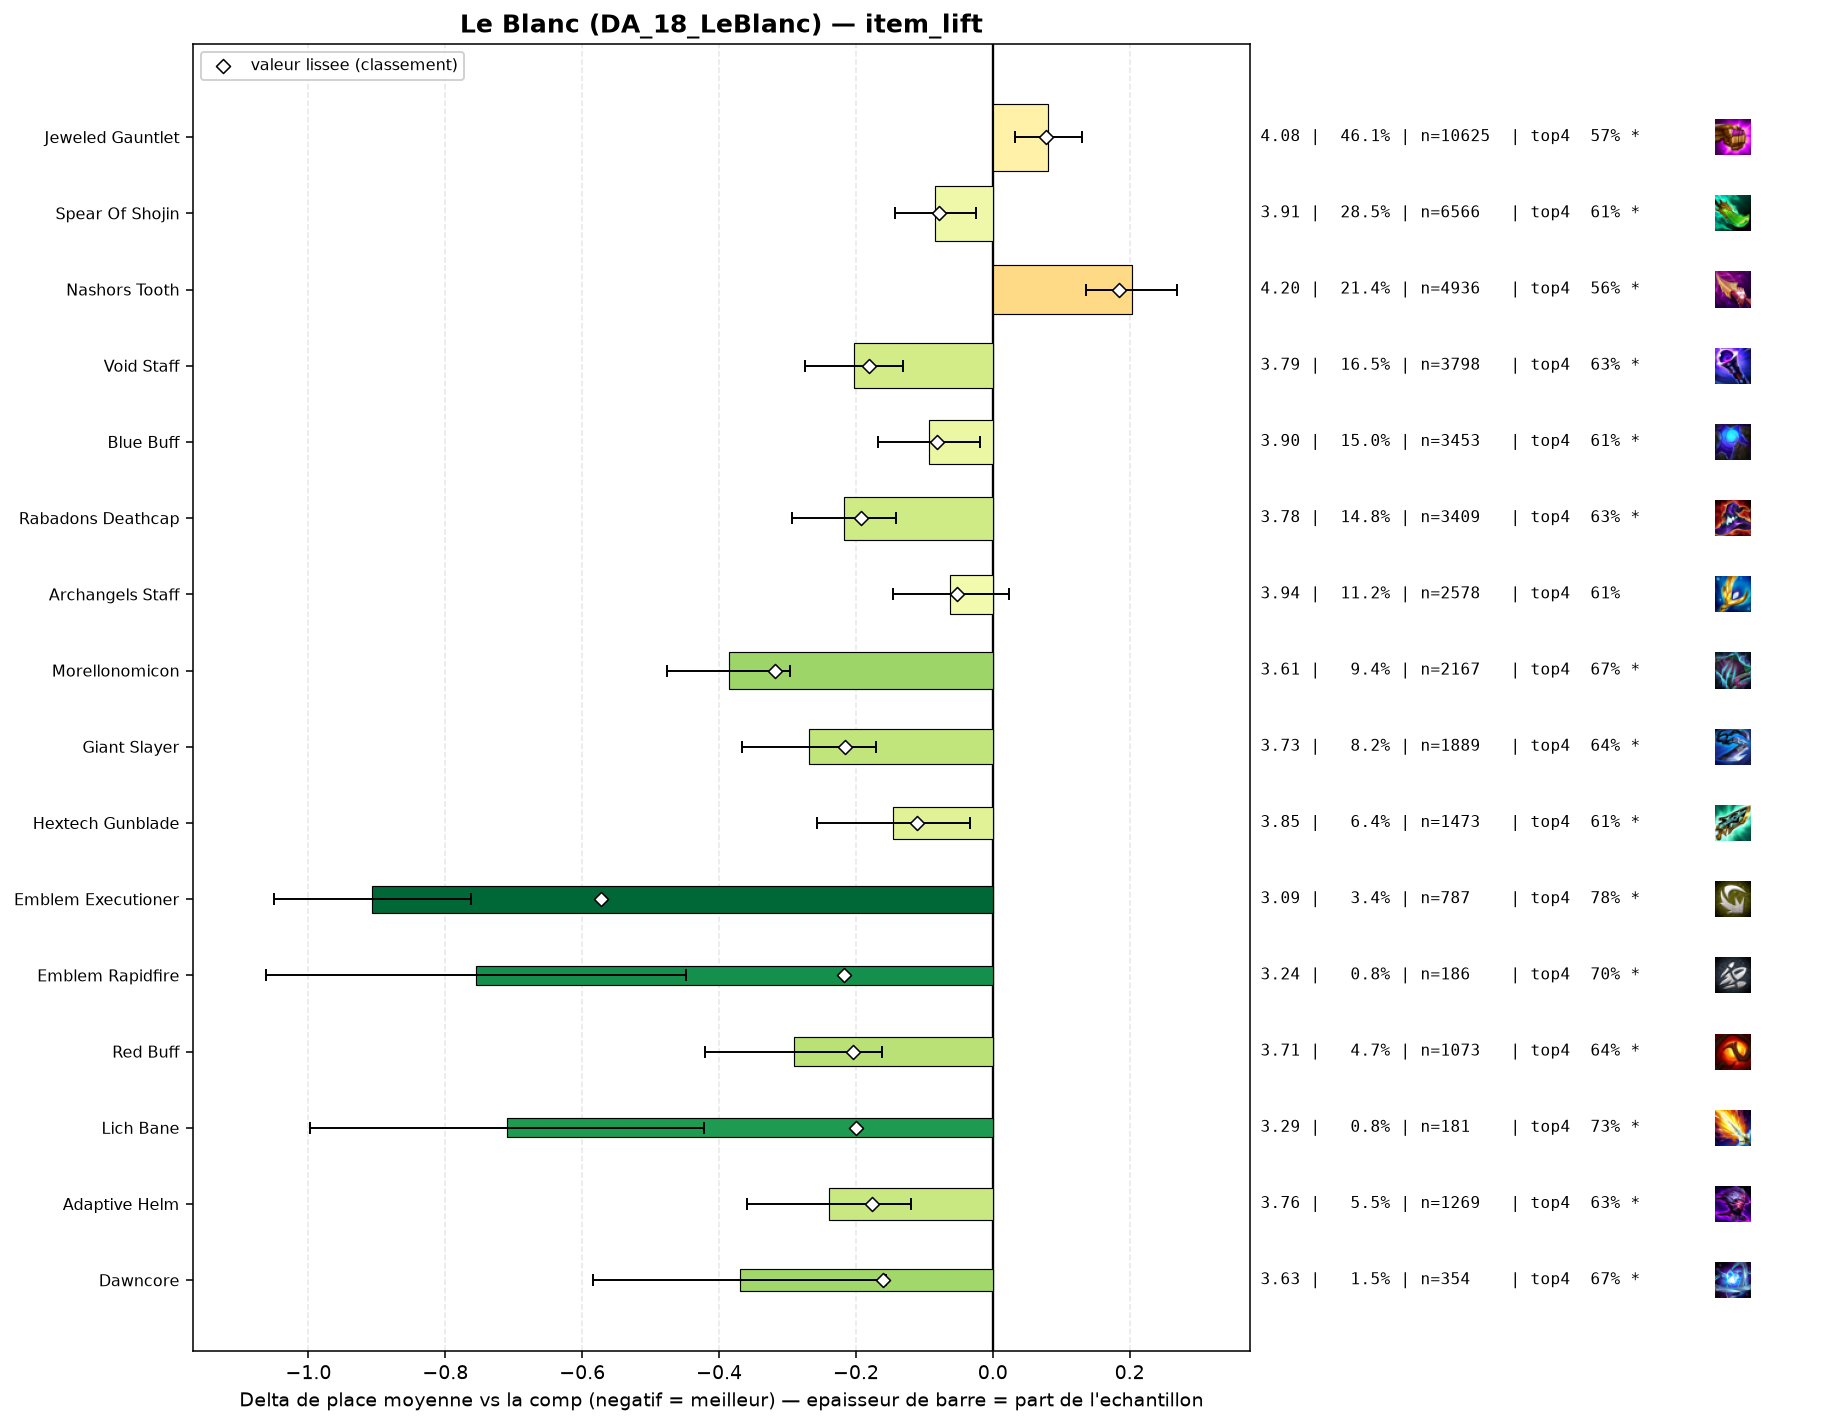

Data behind this chart, as committed beside it:
group, label, n, share, avg_place, shrunk_avg, score, d_avg, d_avg_pess, impact, d_top4, win, top2, top4, sd, z, p, significant
pepite, Emblem Executioner, 787, 0.03418, 3.09, 3.425, -0.572, -0.907, -0.763, 0.0195, 0.1825, 0.2706, 0.5032, 0.7751, 2.02, -12.35, 0.0, True
populaire, Morellonomicon, 2167, 0.0941, 3.611, 3.679, -0.318, -0.386, -0.296, 0.03, 0.0747, 0.1841, 0.3586, 0.6673, 2.028, -8.42, 0.0, True
pepite, Emblem Rapidfire, 186, 0.008077, 3.242, 3.78, -0.217, -0.755, -0.448, 0.0018, 0.1117, 0.3118, 0.4731, 0.7043, 2.13, -4.81, 0.0, True
populaire, Giant Slayer, 1889, 0.08203, 3.728, 3.781, -0.216, -0.269, -0.171, 0.0177, 0.0511, 0.1752, 0.3446, 0.6437, 2.067, -5.41, 0.0, True
pepite, Red Buff, 1073, 0.0466, 3.705, 3.793, -0.204, -0.291, -0.162, 0.0095, 0.0458, 0.1966, 0.3523, 0.6384, 2.108, -4.42, 1e-05, True
pepite, Lich Bane, 181, 0.00786, 3.287, 3.797, -0.2, -0.71, -0.422, 0.0016, 0.1367, 0.2486, 0.4088, 0.7293, 1.962, -4.84, 0.0, True
populaire, Rabadons Deathcap, 3409, 0.148, 3.779, 3.805, -0.192, -0.218, -0.142, 0.0284, 0.0407, 0.1763, 0.3376, 0.6333, 2.101, -5.63, 0.0, True
populaire, Void Staff, 3798, 0.1649, 3.794, 3.816, -0.181, -0.203, -0.131, 0.0298, 0.0393, 0.1638, 0.3344, 0.6319, 2.075, -5.55, 0.0, True
pepite, Adaptive Helm, 1269, 0.05511, 3.757, 3.821, -0.176, -0.24, -0.12, 0.0097, 0.0409, 0.1883, 0.3499, 0.6336, 2.117, -3.92, 9e-05, True
pepite, Dawncore, 354, 0.01537, 3.627, 3.836, -0.161, -0.37, -0.156, 0.0025, 0.074, 0.2119, 0.3503, 0.6667, 2.038, -3.38, 0.00071, True
populaire, Hextech Gunblade, 1473, 0.06397, 3.851, 3.886, -0.111, -0.146, -0.034, 0.0071, 0.0204, 0.1711, 0.3408, 0.613, 2.12, -2.55, 0.0107, True
populaire, Blue Buff, 3453, 0.1499, 3.904, 3.915, -0.082, -0.093, -0.019, 0.0124, 0.0158, 0.1544, 0.3099, 0.6085, 2.071, -2.46, 0.01406, True
populaire, Spear Of Shojin, 6566, 0.2851, 3.913, 3.919, -0.078, -0.084, -0.025, 0.0223, 0.0192, 0.1648, 0.3174, 0.6118, 2.142, -2.78, 0.00539, True
, Eternal Pact, 179, 0.007773, 3.788, 3.938, -0.059, -0.209, 0.0, 0.0005, 0.0219, 0.2011, 0.3464, 0.6145, 2.184, -1.28, 0.2016, False
, Emblem Sprykin, 46, 0.001998, 3.391, 3.942, -0.055, -0.606, -0.032, 0.0001, 0.103, 0.2174, 0.413, 0.6957, 1.983, -2.07, 0.03858, True
populaire, Archangels Staff, 2578, 0.112, 3.935, 3.945, -0.052, -0.062, 0.0, 0.0059, 0.0129, 0.1478, 0.3026, 0.6055, 2.07, -1.43, 0.1529, False
, Strikers Flail, 1418, 0.06158, 3.93, 3.947, -0.05, -0.067, 0.0, 0.0031, 0.0216, 0.1559, 0.323, 0.6142, 2.161, -1.13, 0.2588, False
, Blighting Jewel, 77, 0.003344, 3.792, 3.968, -0.029, -0.205, 0.0, 0.0001, 0.0308, 0.1948, 0.3377, 0.6234, 2.11, -0.85, 0.3952, False
, Emblem Fae, 47, 0.002041, 3.745, 3.974, -0.023, -0.252, 0.0, 0.0, 0.0882, 0.1489, 0.2766, 0.6809, 2.037, -0.85, 0.3963, False
, Hand Of Justice, 113, 0.004907, 4.018, 4.001, 0.004, 0.021, 0.0, -0.0, 0.0003, 0.1416, 0.2832, 0.5929, 2.129, 0.1, 0.9177, False
, Ludens Tempest, 210, 0.009119, 4.014, 4.002, 0.005, 0.017, 0.0, -0.0, -0.026, 0.1762, 0.2905, 0.5667, 2.092, 0.12, 0.9049, False
, Emblem Lunar, 40, 0.001737, 4.1, 4.005, 0.008, 0.103, 0.0, -0.0, -0.0176, 0.175, 0.275, 0.575, 2.256, 0.29, 0.7729, False
, Manazane, 198, 0.008598, 4.091, 4.025, 0.028, 0.094, 0.0, -0.0002, -0.0118, 0.1566, 0.303, 0.5808, 2.207, 0.6, 0.5508, False
, Emblem Flora Fatalis, 87, 0.003778, 4.195, 4.028, 0.032, 0.198, 0.0, -0.0001, -0.0409, 0.1724, 0.2529, 0.5517, 2.273, 0.81, 0.4164, False
, Emblem Flora Fatalis Augment, 109, 0.004733, 4.248, 4.045, 0.048, 0.251, 0.0, -0.0002, -0.033, 0.1101, 0.2569, 0.5596, 2.142, 1.22, 0.2229, False
, Emblem Invoker, 66, 0.002866, 4.591, 4.071, 0.074, 0.594, 0.075, -0.0002, -0.1078, 0.1061, 0.1818, 0.4848, 2.146, 2.25, 0.02476, True
populaire, Jeweled Gauntlet, 10625, 0.4614, 4.078, 4.075, 0.078, 0.081, 0.032, -0.0359, -0.0182, 0.1477, 0.292, 0.5744, 2.157, 3.21, 0.00134, True
, Guinsoos Rageblade, 951, 0.0413, 4.24, 4.161, 0.164, 0.243, 0.101, -0.0068, -0.0542, 0.1272, 0.2734, 0.5384, 2.186, 3.36, 0.00079, True
populaire, Nashors Tooth, 4936, 0.2143, 4.2, 4.182, 0.185, 0.203, 0.136, -0.0398, -0.0371, 0.1297, 0.2735, 0.5555, 2.165, 5.97, 0.0, True
, Component Recurve Bow, 130, 0.005645, 4.9, 4.196, 0.199, 0.903, 0.504, -0.0011, -0.1695, 0.1231, 0.1923, 0.4231, 2.317, 4.43, 1e-05, True
, Component Sparring Gloves, 98, 0.004256, 5.347, 4.234, 0.237, 1.35, 0.905, -0.001, -0.2661, 0.102, 0.1327, 0.3265, 2.241, 5.95, 0.0, True
, Component Tear Of The Goddess, 172, 0.007469, 5.012, 4.273, 0.276, 1.015, 0.693, -0.0021, -0.1798, 0.0698, 0.1686, 0.4128, 2.143, 6.19, 0.0, True
, Component Needlessly Large Rod, 278, 0.01207, 5.047, 4.392, 0.395, 1.05, 0.785, -0.0048, -0.2041, 0.0827, 0.1835, 0.3885, 2.238, 7.78, 0.0, True
